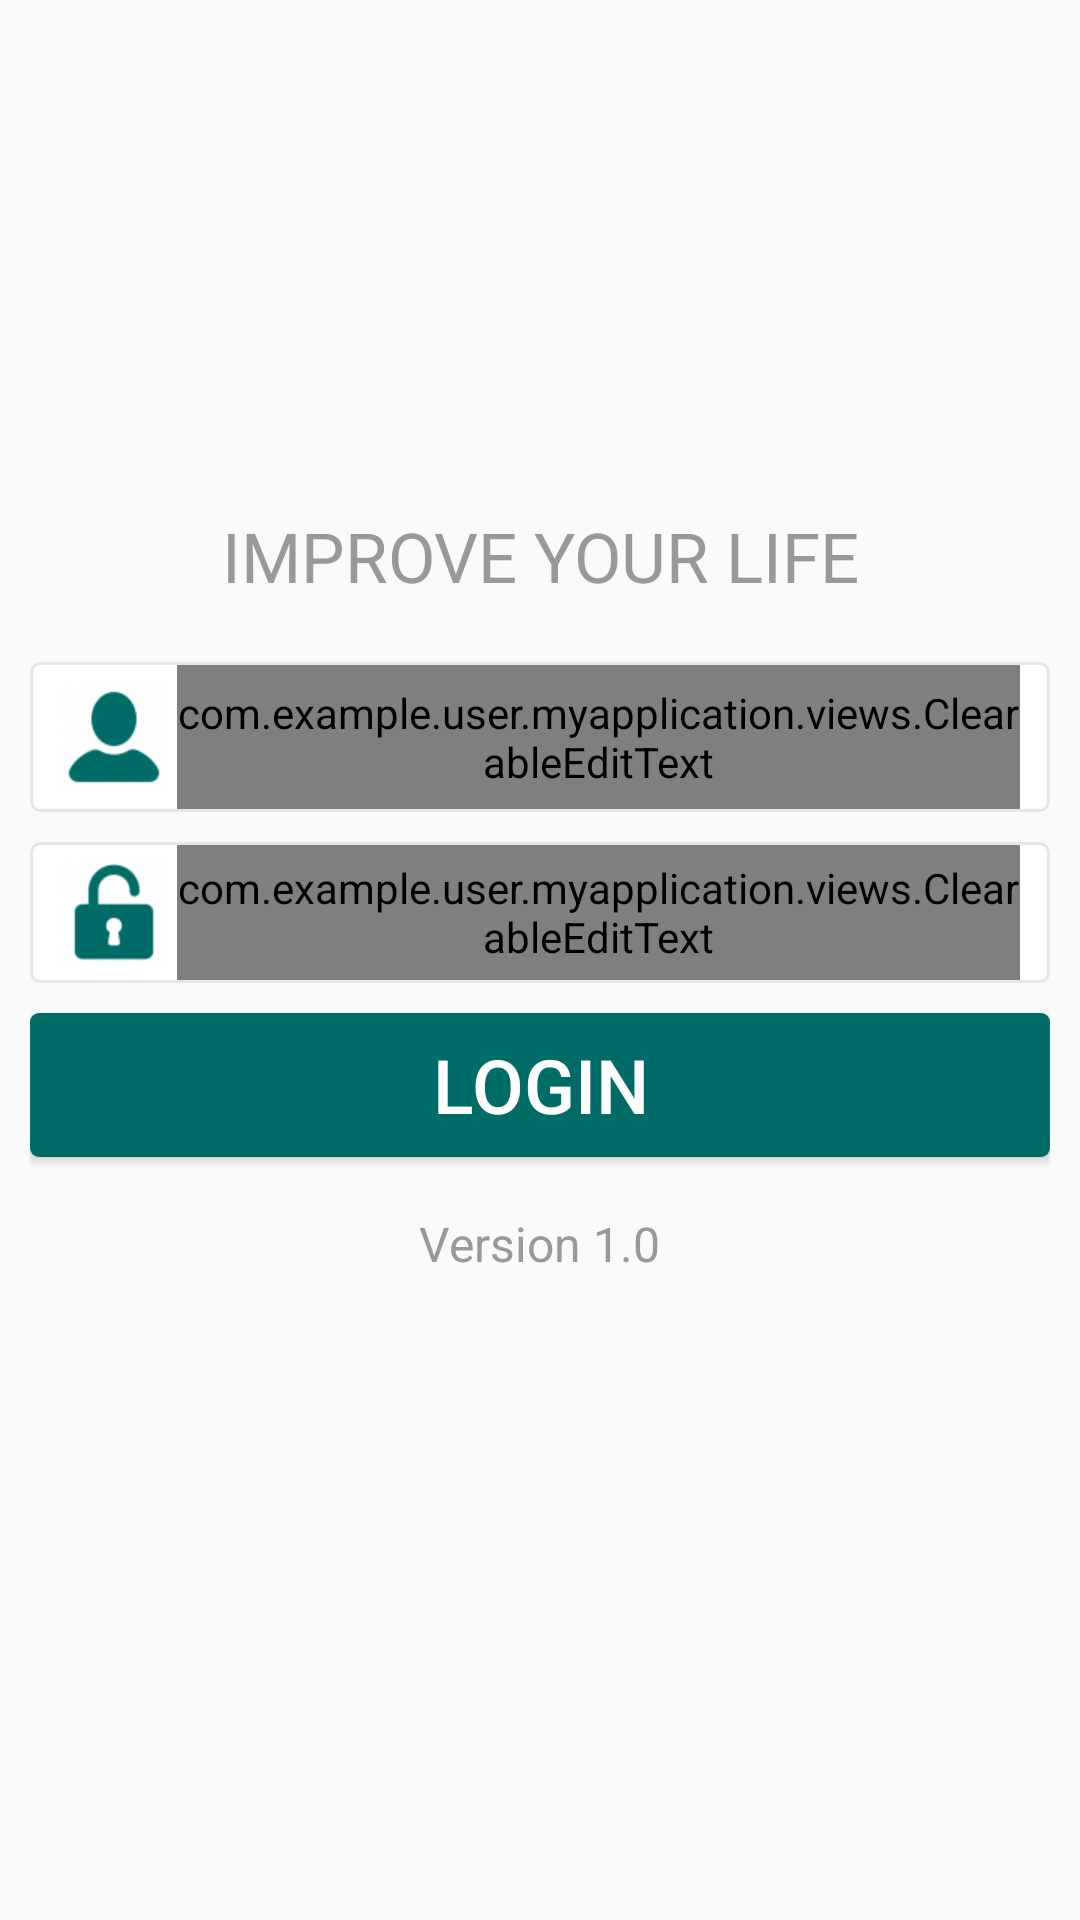

Write the Android layout XML for this screen, with the resource values it uses.
<!-- AndroidManifest.xml: application theme Theme.AppCompat.Light -->
<!-- res/layout/activity_login.xml -->
<ScrollView xmlns:android="http://schemas.android.com/apk/res/android"
    android:layout_width="match_parent"
    android:layout_height="match_parent"
    xmlns:app="http://schemas.android.com/apk/res-auto"
    android:scrollbars="vertical"
    android:id="@+id/viewScroll">

    <LinearLayout
        android:layout_width="match_parent"
        android:layout_height="match_parent"
        android:orientation="vertical">

        <ImageView
            android:id="@+id/id_logo"
            android:layout_width="200dp"
            android:layout_height="130dp"
            android:layout_gravity="center"
            android:src="@drawable/login_logo"
            android:layout_marginTop="40dp" />

        <TextView
        android:id="@+id/id_tv_sign_in"
        android:layout_width="match_parent"
        android:layout_height="wrap_content"
        android:layout_below="@id/id_logo"
        android:layout_gravity="center"
        android:layout_marginBottom="@dimen/dp_10"
        android:layout_marginLeft="@dimen/dp_10"
        android:layout_marginRight="@dimen/dp_10"
        android:gravity="center"
        android:text="IMPROVE YOUR LIFE"
        android:textColor="@color/color_light_gray"
        android:textSize="23dp"/>

        <LinearLayout
            android:id="@+id/login_info"
            android:layout_width="match_parent"
            android:layout_height="match_parent"
            android:layout_marginLeft="@dimen/dp_10"
            android:layout_marginRight="@dimen/dp_10"
            android:layout_marginTop="10dip"
            android:orientation="vertical">

            <LinearLayout
                style="@style/login_input_style"
                android:layout_width="match_parent"
                android:layout_height="wrap_content"
                android:orientation="horizontal"
                android:id="@+id/llytuser">

                <ImageView
                    android:layout_width="@dimen/dp_36"
                    android:layout_height="@dimen/dp_36"
                    android:background="@drawable/icn_id"
                    android:id="@+id/user_bg"/>

                <com.example.user.myapplication.views.ClearableEditText
                    android:id="@+id/edt_name"
                    style="@style/login_et_style"
                    android:layout_width="match_parent"
                    android:layout_height="48dp"
                    android:gravity="center_vertical"
                    android:hint="Omega's ID" />

                <ImageView
                    android:layout_width="wrap_content"
                    android:layout_height="wrap_content"
                    android:id="@+id/imageView2" />

            </LinearLayout>

            <LinearLayout
                style="@style/login_input_style"
                android:layout_width="match_parent"
                android:layout_height="wrap_content"
                android:layout_marginTop="10dip"
                android:orientation="horizontal"
                android:id="@+id/llytpwd">

                <ImageView
                    android:layout_width="@dimen/dp_36"
                    android:layout_height="@dimen/dp_36"
                    android:background="@drawable/icn_pwd"
                    android:id="@+id/pwd_bg"/>

                <com.example.user.myapplication.views.ClearableEditText
                    android:id="@+id/edt_pwd"
                    style="@style/login_et_style"
                    android:layout_width="match_parent"
                    android:layout_height="45dp"
                    android:hint="Password"
                    android:gravity="center_vertical"
                    android:inputType="textPassword" />
            </LinearLayout>

            <Button
                android:id="@+id/btn_login"
                style="@style/login_button_style"
                android:text="Login"
                android:gravity="center"
                />
            <TextView
                android:id="@+id/version"
                android:layout_width="wrap_content"
                android:layout_height="wrap_content"
                android:layout_gravity="center"
                android:layout_margin="@dimen/dp_10"
                android:text="Version 1.0"
                android:textColor="@color/color_light_gray"
                android:textSize="@dimen/sp_16" />

        </LinearLayout>


    </LinearLayout>
</ScrollView>
<!-- resources referenced by this layout -->
<resources>
  <color name="color_light_gray">#99999A</color>
  <dimen name="dp_10">10dp</dimen>
  <dimen name="dp_36">36dp</dimen>
  <dimen name="sp_16">16sp</dimen>
  <!-- drawable icn_id: png bitmap (drawable, 2698 bytes) -->
  <!-- drawable icn_pwd: png bitmap (drawable, 2601 bytes) -->
  <style name="login_button_style">
          <item name="android:layout_width">match_parent</item>
          <item name="android:layout_height">wrap_content</item>
          <item name="android:layout_marginTop">@dimen/dp_10</item>
          <item name="android:layout_marginBottom">@dimen/dp_8</item>
          <item name="android:textColor">#FFFFFF</item>
          <item name="android:textSize">@dimen/sp_25</item>
          <item name="android:background">@drawable/login_btn_bg</item>
  
      </style>
  <style name="login_et_style">
          <item name="android:background">#00000000</item>
          <item name="android:layout_marginLeft">3dip</item>
          <item name="android:textColor">@color/color_teal</item>
          <item name="android:textColorHint">#996699cc</item>
          <item name="android:textSize">22sp</item>
          <item name="android:singleLine">true</item>
      </style>
  <style name="login_input_style">
          <item name="android:paddingBottom">1dip</item>
          <item name="android:paddingTop">1dip</item>
          <item name="android:gravity">center_vertical</item>
          <item name="android:background">@drawable/login_input_bg</item>
      </style>
  <dimen name="dp_8">8dp</dimen>
  <dimen name="sp_25">25sp</dimen>
  <!-- drawable login_btn_bg (drawable) -->
  <?xml version="1.0" encoding="utf-8"?>
  <selector xmlns:android="http://schemas.android.com/apk/res/android">
  
      <item android:state_focused="true">
          <shape android:shape="rectangle">
              <solid android:color="@color/color_teal" />
              <corners android:radius="@dimen/dp_3" />
          </shape>
      </item>
  
      <item android:state_selected="true">
          <shape android:shape="rectangle">
              <solid android:color="@color/color_teal" />
              <corners android:radius="@dimen/dp_3" />
          </shape>
      </item>
  
      <item android:state_pressed="true">
          <shape android:shape="rectangle">
              <solid android:color="@color/color_teal" />
              <corners android:radius="@dimen/dp_3" />
          </shape>
      </item>
  
      <item>
          <shape android:shape="rectangle">
              <solid android:color="@color/color_teal" />
              <corners android:radius="@dimen/dp_3" />
          </shape>
      </item>
  
  
  </selector>
  <color name="color_teal">#006c67</color>
  <!-- drawable login_input_bg (drawable) -->
  <?xml version="1.0" encoding="utf-8"?>
  <shape xmlns:android="http://schemas.android.com/apk/res/android">
  
      <solid android:color="#ffffffff" />
      <stroke
          android:width="@dimen/dp_1" android:color="#e6e6e7" />
      <corners android:radius="@dimen/dp_3" />
      <padding
          android:bottom="@dimen/dp_1" android:left="@dimen/dp_10" android:right="@dimen/dp_10" android:top="@dimen/dp_1" />
  
  </shape>
  <dimen name="dp_3">3dp</dimen>
  <dimen name="dp_1">1dp</dimen>
</resources>
